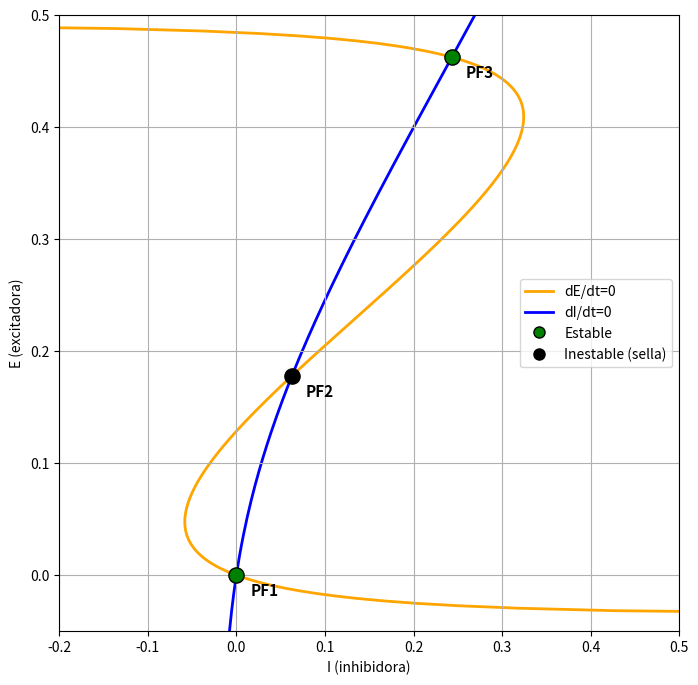

Generate this figure with matplotlib:
import numpy as np
import matplotlib.pyplot as plt
from scipy.optimize import root
from matplotlib.lines import Line2D

# ============================================================
# PARÀMETRES (els de l'article)
# ============================================================
a_e, a_i = 1.2, 1.0
theta_e, theta_i = 2.8, 4.0

w_ee, w_ei = 12.0, 4.0
w_ie, w_ii = 13.0, 11.0

Q = 0.0
P = 0.0

# ============================================================
# SIGMOIDES
# ============================================================
def S_e(x):
    return 1/(1 + np.exp(-a_e*(x - theta_e))) - 1/(1 + np.exp(a_e*theta_e))

def S_i(x):
    return 1/(1 + np.exp(-a_i*(x - theta_i))) - 1/(1 + np.exp(a_i*theta_i))

# derivades
def dS_e(x):
    sig = 1/(1 + np.exp(-a_e*(x - theta_e)))
    return a_e * sig * (1 - sig)

def dS_i(x):
    sig = 1/(1 + np.exp(-a_i*(x - theta_i)))
    return a_i * sig * (1 - sig)

# inverses
def S_inv_e(y):
    c = 1/(1 + np.exp(a_e*theta_e))
    return theta_e - (1/a_e)*np.log((1 - c - y)/(y + c))

def S_inv_i(y):
    c = 1/(1 + np.exp(a_i*theta_i))
    return theta_i - (1/a_i)*np.log((1 - c - y)/(y + c))

# ============================================================
# SISTEMA
# ============================================================
def system(z):
    E, I = z

    dE = -E + (1 - E) * S_e(w_ee*E - w_ei*I + P)
    dI = -I + (1 - I) * S_i(w_ie*E - w_ii*I + Q)

    return np.array([dE, dI])

# ============================================================
# JACOBIANA
# ============================================================
def jacobian(z):
    E, I = z

    xe = w_ee*E - w_ei*I + P
    xi = w_ie*E - w_ii*I + Q

    Se = S_e(xe)
    Si = S_i(xi)

    dSe = dS_e(xe)
    dSi = dS_i(xi)

    J11 = -1 - Se + (1 - E)*dSe*w_ee
    J12 = (1 - I)*dSi*w_ie
    J21 = (1 - E)*dSe*(-w_ei)
    J22 = -1 - Si + (1 - I)*dSi*(-w_ii)

    return np.array([[J11, J12],
                     [J21, J22]])

# ============================================================
# ISOCLINES
# ============================================================
def I_nullcline(E):
    arg = E / (1 - E)
    return (w_ee*E - S_inv_e(arg) + P) / w_ei

def E_nullcline(I):
    arg = I / (1 - I)
    return (w_ii*I + S_inv_i(arg) - Q) / w_ie

E_vals = np.linspace(-0.1, 0.999, 500)
I_vals = np.linspace(-0.1, 0.999, 500)

I_nc = np.array([I_nullcline(E) for E in E_vals])
E_nc = np.array([E_nullcline(I) for I in I_vals])

mask_I = np.isfinite(I_nc)
mask_E = np.isfinite(E_nc)

# ============================================================
# PUNTS FIXOS (grid + root finding)
# ============================================================
fixed_points = []

def add_if_new(p):
    if np.any(np.isnan(p)):
        return
    for q in fixed_points:
        if np.linalg.norm(p - q) < 1e-4:
            return
    fixed_points.append(p)

grid = np.linspace(0, 1, 20)

for E0 in grid:
    for I0 in grid:
        sol = root(system, [E0, I0]).x

        if np.linalg.norm(system(sol)) < 1e-8:
            add_if_new(sol)

fixed_points = sorted(fixed_points, key=lambda x: x[0])

# ============================================================
# CLASSIFICACIÓ
# ============================================================
print("\nPUNTS FIXOS\n" + "="*40)

info = []

for i, pf in enumerate(fixed_points):
    J = jacobian(pf)
    eig = np.linalg.eigvals(J)

    stable = np.all(np.real(eig) < 0)

    if np.sign(np.real(eig[0])) * np.sign(np.real(eig[1])) < 0:
        tipo = "sella"
    elif np.any(np.imag(eig) != 0):
        tipo = "focus estable" if stable else "focus inestable"
    else:
        tipo = "node estable" if stable else "node inestable"

    info.append((pf, stable, tipo))

    print(f"PF {i+1}: E*={pf[0]:.4f}, I*={pf[1]:.4f}, {tipo}")
    print(f"        λ = {eig}\n")

# ============================================================
# FIGURA
# ============================================================
plt.figure(figsize=(8, 8))

# isoclines
plt.plot(I_nc[mask_I], E_vals[mask_I], 'orange', lw=2, zorder = 1)#, label=r'dE/dt=0')
plt.plot(I_vals[mask_E], E_nc[mask_E], 'blue', lw=2, zorder = 1)#, label=r'dI/dt=0')

# punts fixos
for i, (pf, stable, tipo) in enumerate(info, start=1):
    color = "green" if stable else "black"

    plt.scatter(
        pf[1], pf[0],
        c=color,
        s=120,
        edgecolor='k',
        zorder=10
    )

    plt.annotate(
        f"PF{i}",
        (pf[1], pf[0]),
        xytext=(10, -15),
        textcoords="offset points",
        fontsize=11,
        fontweight="bold"
    )

legend_elements = [
    Line2D([0], [0], color='orange', lw=2, label=r'dE/dt=0'),
    Line2D([0], [0], color='blue', lw=2, label=r'dI/dt=0'),
    Line2D([0], [0], marker='o', color='w',
           markerfacecolor='green', markeredgecolor='k',
           markersize=8, label='Estable'),
    Line2D([0], [0], marker='o', color='w',
           markerfacecolor='black', markeredgecolor='k',
           markersize=8, label='Inestable (sella)')
]

plt.xlabel("I (inhibidora)")
plt.ylabel("E (excitadora)")
#plt.title(f"Isoclines Wilson–Cowan (P={P})")
plt.legend(handles=legend_elements)
plt.grid()
plt.xlim(-0.2, 0.5)
plt.ylim(-0.05, 0.5)
plt.show()
